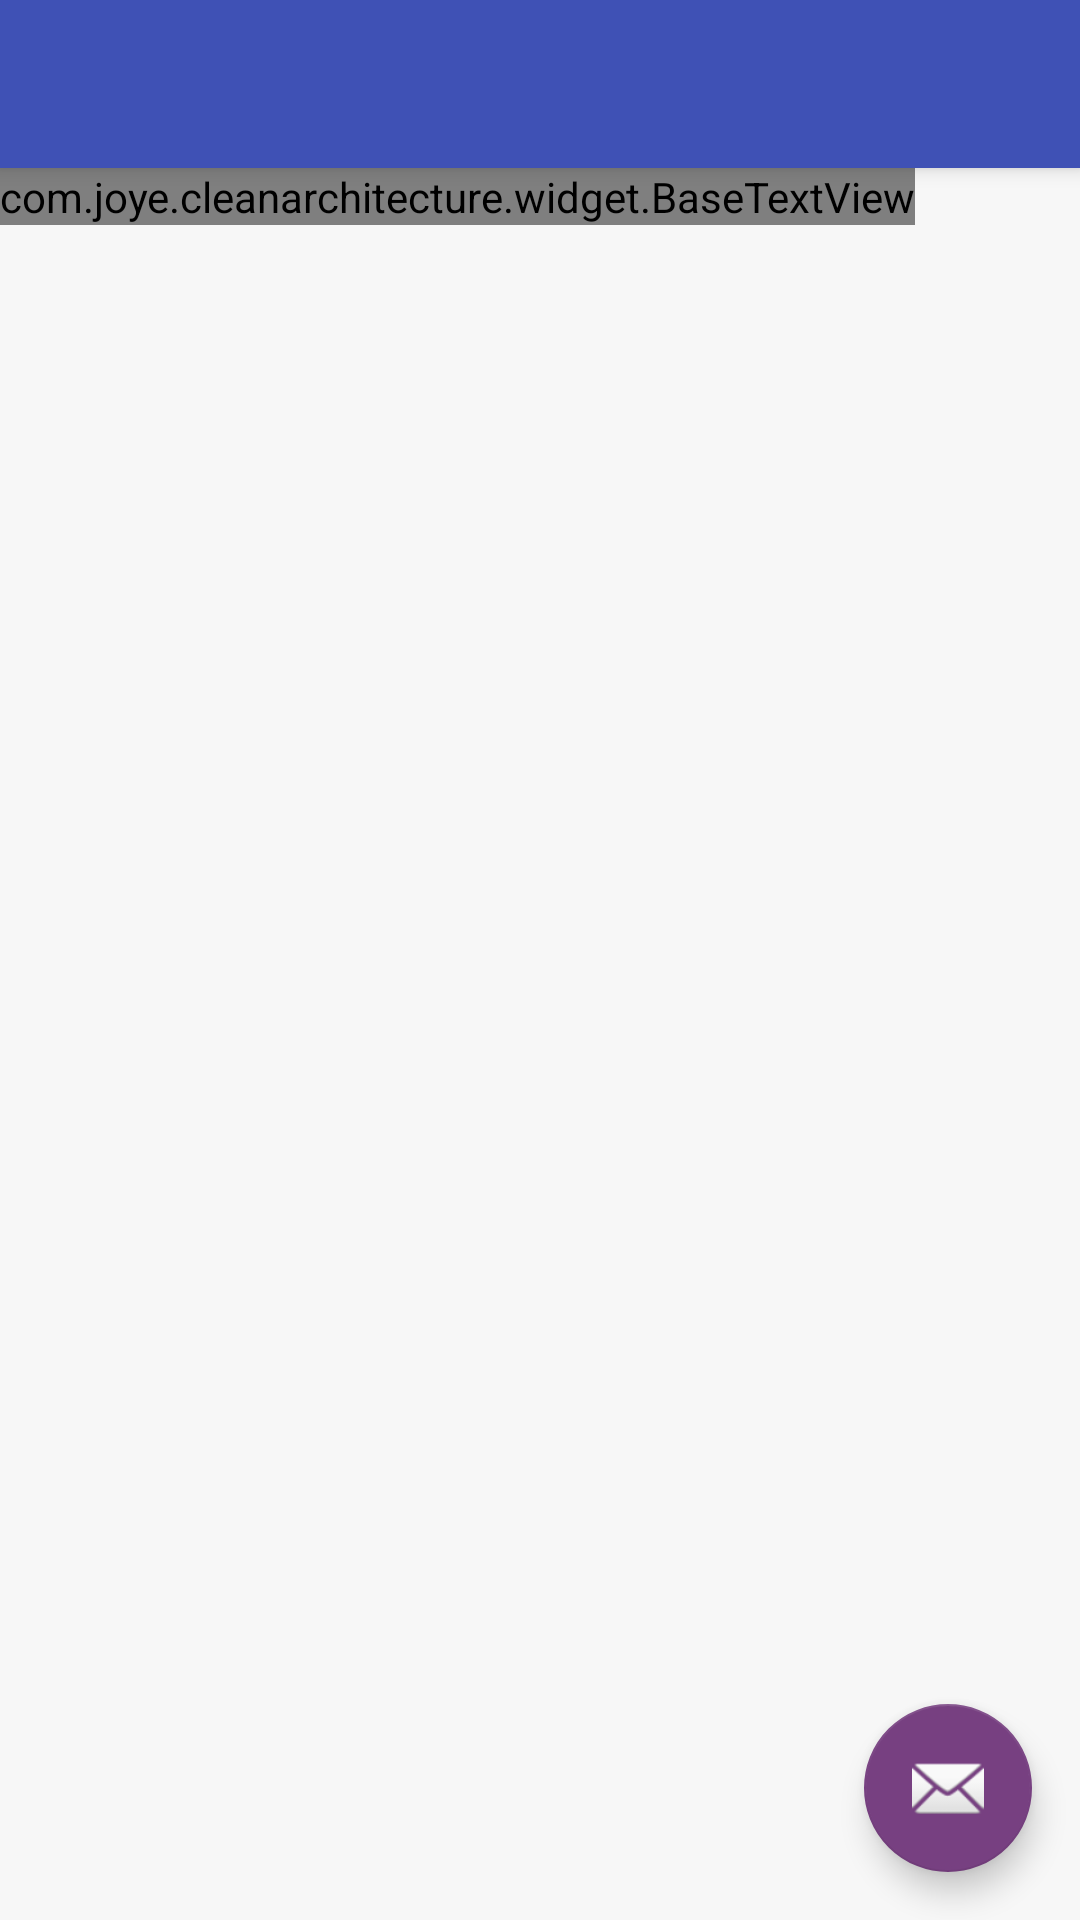

Layout XML and referenced resources for this Android screen:
<!-- AndroidManifest.xml: application theme AppTheme -->
<!-- res/layout/activity_resister.xml -->
<?xml version="1.0" encoding="utf-8"?>
<android.support.design.widget.CoordinatorLayout xmlns:android="http://schemas.android.com/apk/res/android"
    xmlns:app="http://schemas.android.com/apk/res-auto"
    xmlns:tools="http://schemas.android.com/tools"
    android:layout_width="match_parent"
    android:layout_height="match_parent"
    tools:context="com.joye.cleanarchitecture.busi.register.RegisterActivity">

    <android.support.design.widget.AppBarLayout
        android:layout_width="match_parent"
        android:layout_height="wrap_content"
        android:theme="@style/AppTheme.AppBarOverlay">

        <android.support.v7.widget.Toolbar
            android:id="@+id/toolbar"
            android:layout_width="match_parent"
            android:layout_height="?attr/actionBarSize"
            android:background="?attr/colorPrimary"
            app:popupTheme="@style/AppTheme.PopupOverlay" />

    </android.support.design.widget.AppBarLayout>

    <include layout="@layout/content_resister" />

    <android.support.design.widget.FloatingActionButton
        android:id="@+id/fab"
        android:layout_width="wrap_content"
        android:layout_height="wrap_content"
        android:layout_gravity="bottom|end"
        android:layout_margin="@dimen/fab_margin"
        app:srcCompat="@android:drawable/ic_dialog_email" />

</android.support.design.widget.CoordinatorLayout>
<!-- res/layout/content_resister.xml (included above) -->
<?xml version="1.0" encoding="utf-8"?>
<androidx.constraintlayout.widget.ConstraintLayout xmlns:android="http://schemas.android.com/apk/res/android"
    xmlns:app="http://schemas.android.com/apk/res-auto"
    xmlns:tools="http://schemas.android.com/tools"
    android:layout_width="match_parent"
    android:layout_height="match_parent"
    app:layout_behavior="@string/appbar_scrolling_view_behavior"
    tools:context="com.joye.cleanarchitecture.busi.register.RegisterActivity"
    tools:showIn="@layout/activity_resister">

    <com.joye.cleanarchitecture.widget.BaseTextView
        android:layout_width="wrap_content"
        android:layout_height="wrap_content"
        android:text="注册页面" />

</androidx.constraintlayout.widget.ConstraintLayout>
<!-- resources referenced by this layout -->
<resources>
  <dimen name="fab_margin">16dp</dimen>
  <style name="AppTheme.AppBarOverlay" parent="ThemeOverlay.AppCompat.Dark.ActionBar" />
  <style name="AppTheme.PopupOverlay" parent="ThemeOverlay.AppCompat.Light" />
  <style name="AppTheme" parent="Theme.AppCompat.Light.NoActionBar">
          
          <item name="colorPrimary">@color/colorPrimary</item>
          <item name="colorPrimaryDark">@color/colorPrimaryDark</item>
          <item name="colorAccent">@color/colorAccent</item>
          <item name="android:logo">@mipmap/ic_launcher_round</item>
          <item name="android:background">@null</item>
          <item name="android:windowBackground">@color/colorBackground</item>
      </style>
  <color name="colorPrimary">#3F51B5</color>
  <color name="colorPrimaryDark">#303F9F</color>
  <color name="colorAccent">#774081</color>
  <color name="colorBackground">#F7F7F7</color>
</resources>
